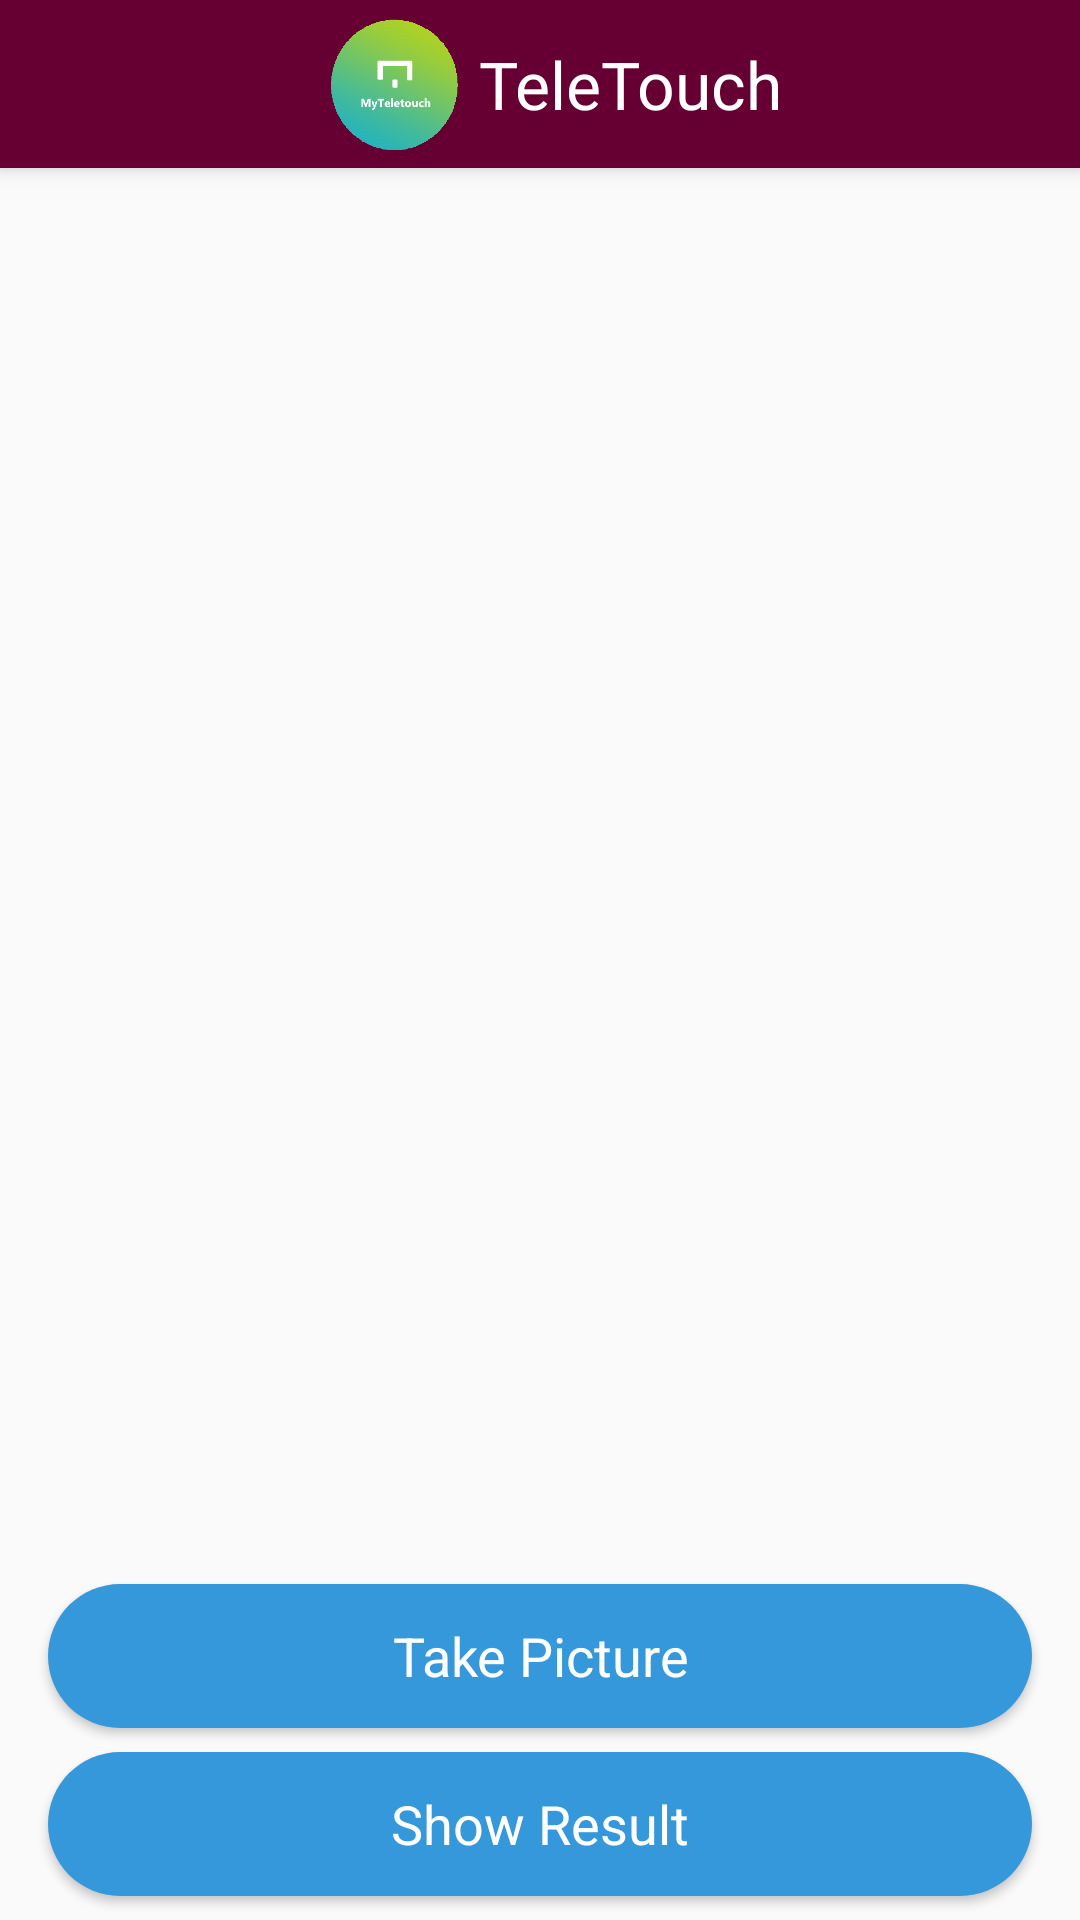

Here is an Android app screen rendered from its layout file. Give the layout XML and the strings, colors and styles it references.
<!-- AndroidManifest.xml: application theme AppTheme -->
<!-- res/layout/activity_main.xml -->
<?xml version="1.0" encoding="utf-8"?>
<LinearLayout xmlns:android="http://schemas.android.com/apk/res/android"
    xmlns:tools="http://schemas.android.com/tools"
    android:layout_width="match_parent"
    android:layout_height="match_parent"
    android:orientation="vertical"
    tools:context=".MainActivity">

    <include layout="@layout/appbar" />

    <ImageView
        android:id="@+id/imagePlaceHolder"
        android:layout_width="match_parent"
        android:layout_height="0dp"
        android:layout_weight="1"
        android:layout_marginTop="8dp"
        android:layout_marginBottom="8dp"
        android:contentDescription="@string/capturedimagepreview" />

    <Button
        android:id="@+id/btn_take_picture"
        style="@style/MainButtonStyle"
        android:text="@string/take_picture" />

    <Button
        android:id="@+id/btn_label"
        style="@style/MainButtonStyle"
        android:text="@string/choose_label"
        android:visibility="gone"/>

    <Button
        android:id="@+id/btn_result"
        style="@style/MainButtonStyle"
        android:text="@string/show_result"
        android:layout_marginBottom="8dp"/>

</LinearLayout>
<!-- res/layout/appbar.xml (included above) -->
<?xml version="1.0" encoding="utf-8"?>
<android.support.v7.widget.Toolbar
    xmlns:android="http://schemas.android.com/apk/res/android"
    android:layout_width="match_parent"
    android:layout_height="?attr/actionBarSize"
    xmlns:app="http://schemas.android.com/apk/res-auto"
    android:elevation="4dp"
    android:background="@color/colorPrimary"
    android:theme="@style/TeleTouchToolbarTheme"
    app:popupTheme="@style/Theme.AppCompat.Light.DarkActionBar"
    android:id="@+id/toolbar">

    <LinearLayout
        android:layout_width="match_parent"
        android:layout_height="match_parent"
        android:orientation="horizontal"
        android:gravity="center"
        >
        <ImageView
            android:layout_marginStart="-8dp"
            android:layout_width="48dp"
            android:layout_height="48dp"
            android:src="@drawable/teletouch"
            android:contentDescription="@string/actionbbar_icon" />
        <TextView
            android:id="@+id/toolbar_title_textview"
            android:layout_width="wrap_content"
            android:layout_height="wrap_content"
            android:text="@string/app_name"
            android:textSize="22sp"
            android:gravity="center"
            android:layout_gravity="center"
            android:maxLines="1"
            android:layout_marginStart="4dp"
            android:textColor="@android:color/white" />
    </LinearLayout>
</android.support.v7.widget.Toolbar>
<!-- resources referenced by this layout -->
<resources>
  <color name="colorPrimary">#660033</color>
  <!-- drawable teletouch: png bitmap (drawable, 16588 bytes) -->
  <string name="actionbbar_icon">ActionbBar icon</string>
  <string name="app_name">TeleTouch</string>
  <string name="capturedimagepreview">CapturedImagePreview</string>
  <string name="choose_label">Choose Label</string>
  <string name="show_result">Show Result</string>
  <string name="take_picture">Take Picture</string>
  <style name="MainButtonStyle">
          <item name="android:layout_width">match_parent</item>
          <item name="android:layout_height">wrap_content</item>
          <item name="android:fontFamily">sans-serif</item>
          <item name="android:gravity">center</item>
          <item name="android:elevation">4dp</item>
          <item name="android:textAlignment">center</item>
          <item name="android:textColor">@android:color/white</item>
          <item name="android:textSize">18sp</item>
          <item name="android:layout_marginTop">4dp</item>
          <item name="android:layout_marginBottom">4dp</item>
          <item name="android:layout_marginStart">16dp</item>
          <item name="android:layout_marginEnd">16dp</item>
          <item name="android:textAllCaps">false</item>
          <item name="android:background">@drawable/main_btn_background_style</item>
      </style>
  <style name="TeleTouchToolbarTheme" parent="Theme.AppCompat.Light.NoActionBar">
          <item name="colorPrimary">@color/colorPrimary</item>
          <item name="colorPrimaryDark">@color/colorPrimaryDark</item>
          <item name="colorAccent">@color/colorAccent</item>
          <item name="android:textColorPrimary">@android:color/white</item>
          <item name="android:textColorSecondary">@android:color/white</item>
      </style>
  <style name="AppTheme" parent="Theme.AppCompat.Light.NoActionBar">
          
          <item name="colorPrimary">@color/colorPrimary</item>
          <item name="colorPrimaryDark">@color/colorPrimaryDark</item>
          <item name="colorAccent">@color/colorAccent</item>
      </style>
  <!-- drawable main_btn_background_style (drawable) -->
  <?xml version="1.0" encoding="utf-8"?>
  <shape xmlns:android="http://schemas.android.com/apk/res/android"
      android:shape="rectangle">
      <corners android:radius="50dp"/>
      <solid android:color="@color/buttonColor"/>
  </shape>
  <color name="colorPrimaryDark">#660033</color>
  <color name="colorAccent">#4cadad</color>
  <color name="buttonColor">#3498DB</color>
</resources>
